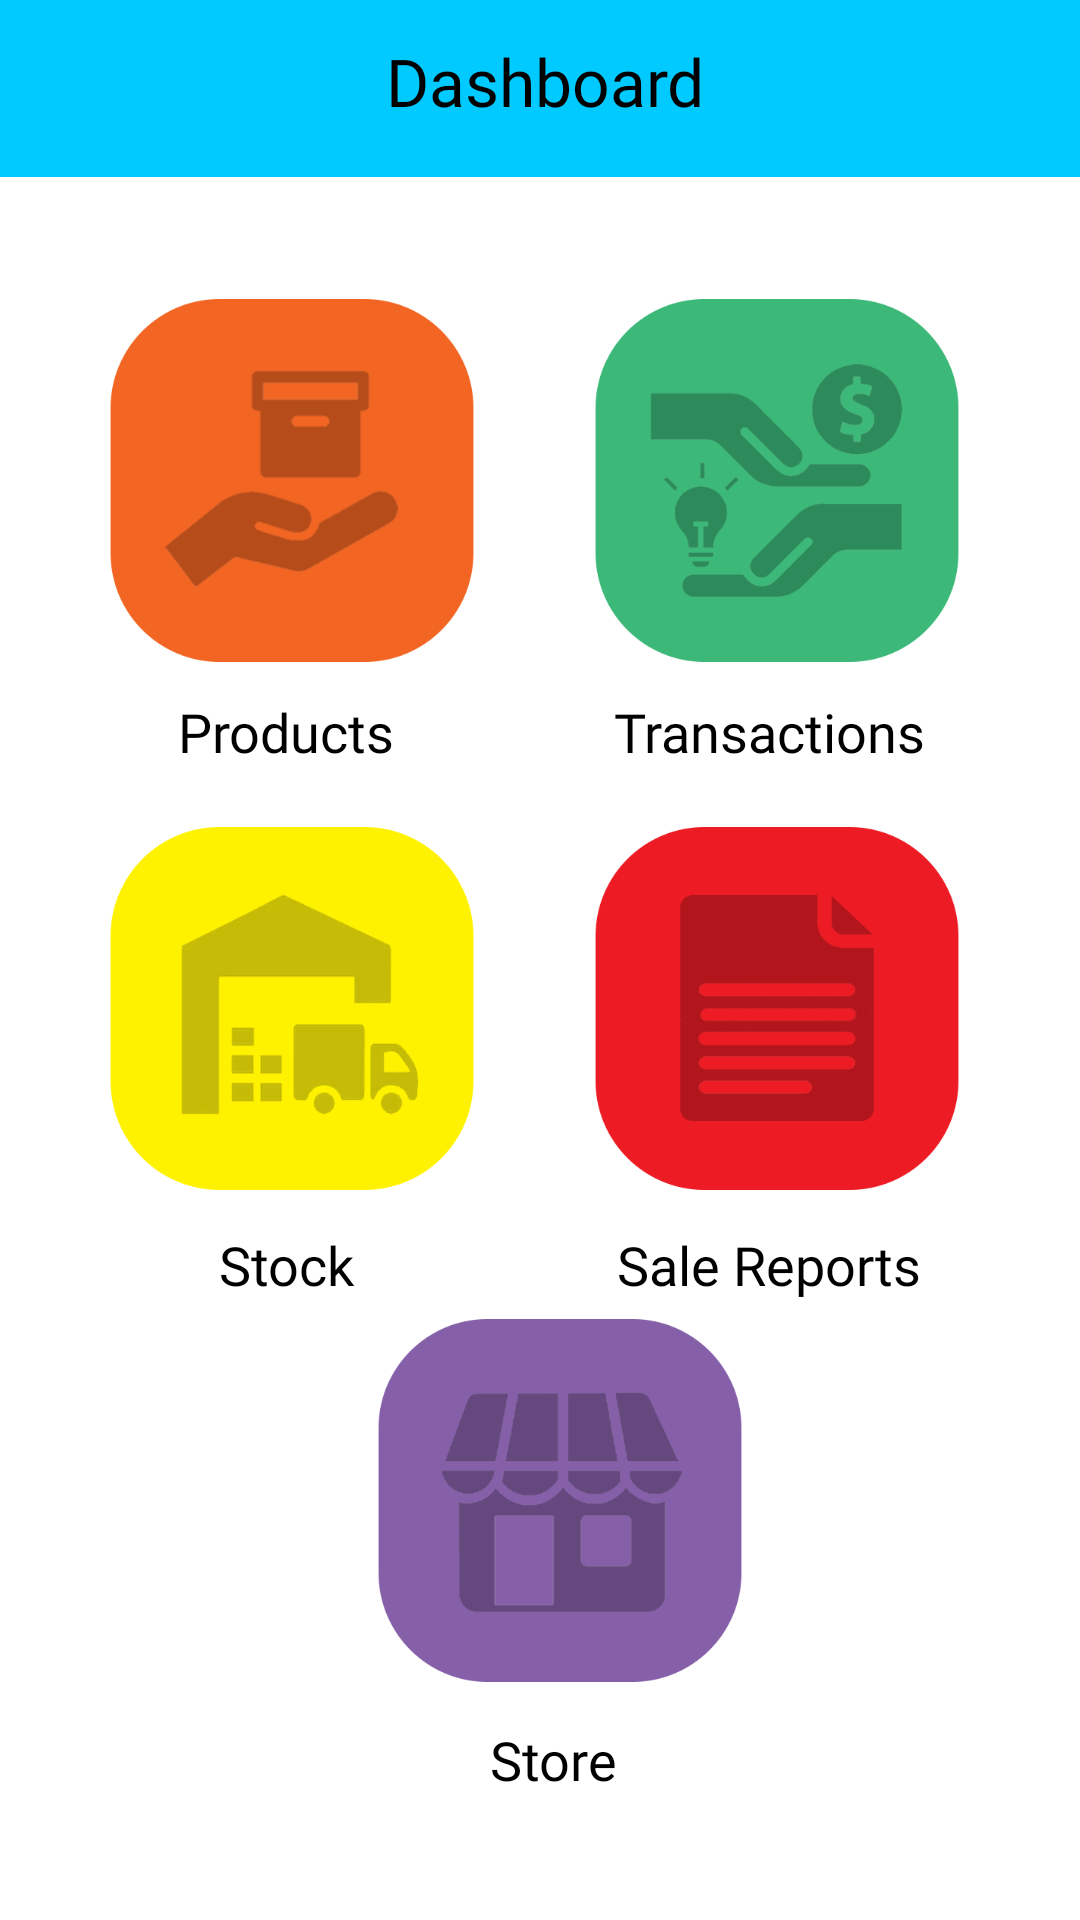

Android layout source for this screen:
<!-- AndroidManifest.xml: application theme AppTheme -->
<!-- res/layout/activity_dashboard.xml -->
<?xml version="1.0" encoding="utf-8"?>
<androidx.constraintlayout.widget.ConstraintLayout xmlns:android="http://schemas.android.com/apk/res/android"
    xmlns:app="http://schemas.android.com/apk/res-auto"
    xmlns:tools="http://schemas.android.com/tools"
    android:layout_width="match_parent"
    android:layout_height="match_parent"
    tools:context=".Dashboard"
    android:background="#ffffff">

    <androidx.appcompat.widget.Toolbar
        android:id="@+id/toolbar"
        android:layout_width="450dp"
        android:layout_height="59dp"
        android:layout_marginStart="1dp"
        android:layout_marginEnd="1dp"
        android:background="@color/appColor"
        android:minHeight="?attr/actionBarSize"
        android:theme="?attr/actionBarTheme"
        app:layout_constraintBottom_toBottomOf="parent"
        app:layout_constraintEnd_toEndOf="parent"
        app:layout_constraintHorizontal_bias="0.512"
        app:layout_constraintStart_toStartOf="parent"
        app:layout_constraintTop_toTopOf="parent"
        app:layout_constraintVertical_bias="0.0" />

    <TextView
        android:id="@+id/textView"
        android:layout_width="wrap_content"
        android:layout_height="wrap_content"
        android:layout_marginStart="172dp"
        android:layout_marginEnd="181dp"
        android:fontFamily="@font/montserrat"
        android:text="@string/dashboard"
        android:layout_gravity="center"
        android:textColor="#000000"
        android:textSize="22dp"
        app:layout_constraintBottom_toBottomOf="parent"
        app:layout_constraintEnd_toEndOf="parent"
        app:layout_constraintHorizontal_bias="0.438"
        app:layout_constraintStart_toStartOf="parent"
        app:layout_constraintTop_toTopOf="parent"
        app:layout_constraintVertical_bias="0.02" />

    <ImageButton
        android:onClick="goToSettings"
        android:id="@+id/settingsButton"
        android:layout_width="33dp"
        android:layout_height="35dp"
        android:background="#00FFFFFF"
        android:contentDescription="@string/todo"
        android:scaleType="fitCenter"
        app:layout_constraintBottom_toBottomOf="parent"
        app:layout_constraintEnd_toEndOf="@+id/toolbar"
        app:layout_constraintHorizontal_bias="0.75"
        app:layout_constraintStart_toEndOf="@+id/textView"
        app:layout_constraintTop_toTopOf="parent"
        app:layout_constraintVertical_bias="0.014"
        app:srcCompat="@drawable/settings_icon"
        tools:ignore="VectorDrawableCompat" />

    <ImageButton
        android:id="@+id/store_button"
        android:onClick="goToStore"
        android:layout_width="126dp"
        android:layout_height="187dp"
        android:background="#00FFFFFF"
        android:scaleType="fitCenter"
        app:layout_constraintBottom_toBottomOf="parent"
        app:layout_constraintEnd_toEndOf="parent"
        app:layout_constraintHorizontal_bias="0.529"
        app:layout_constraintStart_toStartOf="parent"
        app:layout_constraintTop_toTopOf="parent"
        app:layout_constraintVertical_bias="0.898"
        app:srcCompat="@drawable/store"
        tools:srcCompat="@drawable/store"
        android:contentDescription="@string/todo" />

    <TextView
        android:id="@+id/profile_header"
        android:layout_width="132dp"
        android:layout_height="71dp"
        android:layout_marginTop="50dp"
        android:fontFamily="@font/montserrat"
        android:gravity="center"
        android:text="@string/store"
        android:textColor="#000000"
        android:textSize="18sp"
        app:layout_constraintBottom_toBottomOf="parent"
        app:layout_constraintEnd_toEndOf="parent"
        app:layout_constraintHorizontal_bias="0.519"
        app:layout_constraintStart_toStartOf="parent"
        app:layout_constraintTop_toBottomOf="@+id/toolbar"
        app:layout_constraintVertical_bias="0.961" />

    <ImageButton
        android:id="@+id/sales_button"
        android:layout_width="126dp"
        android:layout_height="187dp"
        android:background="#00FFFFFF"
        android:onClick="goToReports"
        android:scaleType="fitCenter"
        app:layout_constraintBottom_toBottomOf="parent"
        app:layout_constraintEnd_toEndOf="parent"
        app:layout_constraintHorizontal_bias="0.838"
        app:layout_constraintStart_toStartOf="parent"
        app:layout_constraintTop_toTopOf="parent"
        app:layout_constraintVertical_bias="0.536"
        app:srcCompat="@drawable/report"
        tools:srcCompat="@drawable/report"
        android:contentDescription="@string/todo" />

    <TextView
        android:id="@+id/products_header"
        android:layout_width="132dp"
        android:layout_height="71dp"
        android:layout_marginTop="50dp"
        android:fontFamily="@font/montserrat"
        android:gravity="center"
        android:text="@string/products"
        android:textColor="#000000"
        android:textSize="18sp"
        app:layout_constraintBottom_toBottomOf="parent"
        app:layout_constraintEnd_toEndOf="parent"
        app:layout_constraintHorizontal_bias="0.129"
        app:layout_constraintStart_toStartOf="parent"
        app:layout_constraintTop_toBottomOf="@+id/toolbar"
        app:layout_constraintVertical_bias="0.216" />

    <ImageButton
        android:id="@+id/stock_button"
        android:onClick="goToStock"
        android:layout_width="126dp"
        android:layout_height="187dp"
        android:background="#00FFFFFF"
        android:scaleType="fitCenter"
        app:layout_constraintBottom_toBottomOf="parent"
        app:layout_constraintEnd_toEndOf="parent"
        app:layout_constraintHorizontal_bias="0.147"
        app:layout_constraintStart_toStartOf="parent"
        app:layout_constraintTop_toTopOf="parent"
        app:layout_constraintVertical_bias="0.536"
        app:srcCompat="@drawable/stock"
        tools:srcCompat="@drawable/stock"
        android:contentDescription="@string/todo" />

    <ImageButton
        android:id="@+id/products_button"
        android:onClick="goToProducts"
        android:layout_width="126dp"
        android:layout_height="187dp"
        android:background="#00FFFFFF"
        android:scaleType="fitCenter"
        app:layout_constraintBottom_toBottomOf="parent"
        app:layout_constraintEnd_toEndOf="parent"
        app:layout_constraintHorizontal_bias="0.147"
        app:layout_constraintStart_toStartOf="parent"
        app:layout_constraintTop_toTopOf="parent"
        app:layout_constraintVertical_bias="0.147"
        app:srcCompat="@drawable/buy_products"
        tools:srcCompat="@drawable/buy_products"
        android:contentDescription="@string/todo" />

    <ImageButton
        android:id="@+id/trans_button"
        android:onClick="goToTransactions"
        android:layout_width="126dp"
        android:layout_height="187dp"
        android:background="#00FFFFFF"
        android:scaleType="fitCenter"
        app:layout_constraintBottom_toBottomOf="parent"
        app:layout_constraintEnd_toEndOf="parent"
        app:layout_constraintHorizontal_bias="0.838"
        app:layout_constraintStart_toStartOf="parent"
        app:layout_constraintTop_toTopOf="parent"
        app:layout_constraintVertical_bias="0.147"
        app:srcCompat="@drawable/transactions"
        tools:srcCompat="@drawable/transactions"
        android:contentDescription="@string/todo" />

    <TextView
        android:id="@+id/trans_header"
        android:layout_width="132dp"
        android:layout_height="71dp"
        android:layout_marginTop="50dp"
        android:fontFamily="@font/montserrat"
        android:gravity="center"
        android:text="@string/transactions"
        android:textColor="#000000"
        android:textSize="18sp"
        app:layout_constraintBottom_toBottomOf="parent"
        app:layout_constraintEnd_toEndOf="parent"
        app:layout_constraintHorizontal_bias="0.835"
        app:layout_constraintStart_toStartOf="parent"
        app:layout_constraintTop_toBottomOf="@+id/toolbar"
        app:layout_constraintVertical_bias="0.216"
        android:contentDescription="@string/todo" />

    <TextView
        android:id="@+id/stock_header"
        android:layout_width="132dp"
        android:layout_height="71dp"
        android:layout_marginTop="50dp"
        android:fontFamily="@font/montserrat"
        android:gravity="center"
        android:text="@string/stock"
        android:textColor="#000000"
        android:textSize="18sp"
        app:layout_constraintBottom_toBottomOf="parent"
        app:layout_constraintEnd_toEndOf="parent"
        app:layout_constraintHorizontal_bias="0.129"
        app:layout_constraintStart_toStartOf="parent"
        app:layout_constraintTop_toBottomOf="@+id/toolbar"
        app:layout_constraintVertical_bias="0.602" />

    <TextView
        android:id="@+id/stats_header"
        android:layout_width="132dp"
        android:layout_height="71dp"
        android:layout_marginTop="50dp"
        android:fontFamily="@font/montserrat"
        android:gravity="center"
        android:text="@string/sale_reports"
        android:textColor="#000000"
        android:textSize="18sp"
        app:layout_constraintBottom_toBottomOf="parent"
        app:layout_constraintEnd_toEndOf="parent"
        app:layout_constraintHorizontal_bias="0.835"
        app:layout_constraintStart_toStartOf="parent"
        app:layout_constraintTop_toBottomOf="@+id/toolbar"
        app:layout_constraintVertical_bias="0.602" />


</androidx.constraintlayout.widget.ConstraintLayout>
<!-- resources referenced by this layout -->
<resources>
  <color name="appColor">#00CAFF</color>
  <!-- drawable buy_products: png bitmap (drawable, 20285 bytes) -->
  <!-- drawable report: png bitmap (drawable, 16387 bytes) -->
  <!-- drawable stock: png bitmap (drawable, 24751 bytes) -->
  <!-- drawable store: png bitmap (drawable, 20166 bytes) -->
  <!-- drawable transactions: png bitmap (drawable, 25330 bytes) -->
  <string name="dashboard">Dashboard</string>
  <string name="products">Products</string>
  <string name="sale_reports">Sale Reports</string>
  <string name="stock">Stock</string>
  <string name="store">Store</string>
  <string name="todo">TODO</string>
  <string name="transactions">Transactions</string>
  <style name="AppTheme" parent="Theme.MaterialComponents.Light.NoActionBar">
          
          <item name="colorPrimary">@color/colorPrimary</item>
          <item name="colorPrimaryDark">@color/colorPrimaryDark</item>
          <item name="colorAccent">@color/colorAccent</item>
      </style>
  <color name="colorPrimary">#6200EE</color>
  <color name="colorPrimaryDark">#000000</color>
  <color name="colorAccent">#03DAC5</color>
</resources>
